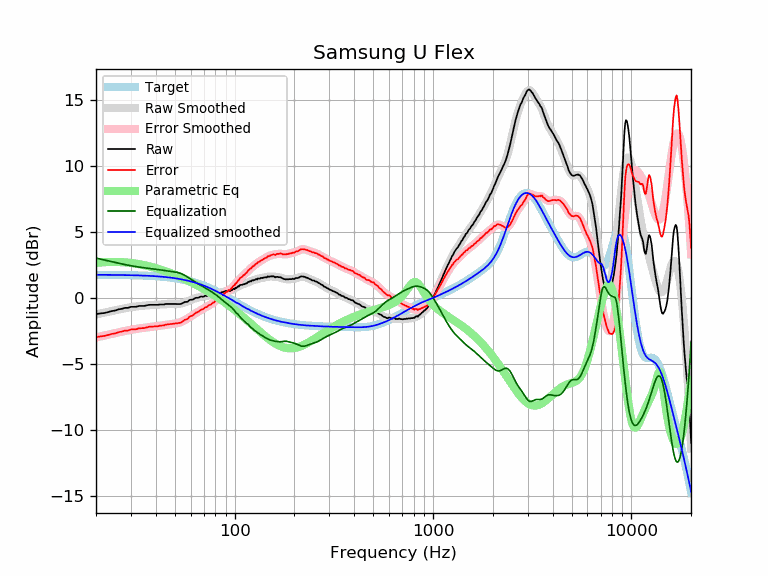

The file beside this chart, header and first rows:
frequency, raw, error, smoothed, error_smoothed, equalization, parametric_eq, equalized_raw, equalized_smoothed, target
20, -1.25, -2.99, -1.26, -3.01, 3.01, 2.65, 1.76, 1.74, 1.74
21, -1.19, -2.93, -1.19, -2.94, 2.94, 2.68, 1.75, 1.74, 1.74
22, -1.16, -2.90, -1.13, -2.87, 2.87, 2.70, 1.71, 1.74, 1.74
23, -1.09, -2.83, -1.07, -2.80, 2.80, 2.71, 1.72, 1.74, 1.74
24, -1.01, -2.74, -1.01, -2.74, 2.74, 2.72, 1.73, 1.74, 1.74
25, -0.97, -2.70, -0.95, -2.68, 2.68, 2.72, 1.71, 1.73, 1.73
26, -0.88, -2.61, -0.89, -2.62, 2.62, 2.71, 1.74, 1.73, 1.73
27, -0.84, -2.56, -0.84, -2.57, 2.57, 2.70, 1.73, 1.73, 1.73
28, -0.77, -2.49, -0.79, -2.52, 2.52, 2.69, 1.75, 1.72, 1.72
29, -0.77, -2.48, -0.75, -2.47, 2.47, 2.66, 1.70, 1.72, 1.72
30, -0.69, -2.40, -0.71, -2.43, 2.43, 2.64, 1.74, 1.71, 1.71
31, -0.69, -2.39, -0.68, -2.39, 2.39, 2.61, 1.70, 1.71, 1.71
32, -0.68, -2.38, -0.66, -2.36, 2.36, 2.58, 1.68, 1.70, 1.70
33, -0.62, -2.31, -0.63, -2.33, 2.33, 2.55, 1.71, 1.70, 1.70
34, -0.62, -2.31, -0.61, -2.30, 2.30, 2.51, 1.68, 1.69, 1.69
35, -0.62, -2.30, -0.59, -2.27, 2.27, 2.47, 1.66, 1.68, 1.68
36, -0.58, -2.25, -0.58, -2.25, 2.25, 2.43, 1.67, 1.67, 1.67
37, -0.54, -2.20, -0.56, -2.23, 2.23, 2.39, 1.69, 1.66, 1.66
38, -0.54, -2.19, -0.55, -2.20, 2.20, 2.34, 1.67, 1.65, 1.65
39, -0.54, -2.18, -0.54, -2.18, 2.18, 2.30, 1.65, 1.64, 1.64
40, -0.54, -2.17, -0.53, -2.16, 2.16, 2.25, 1.63, 1.63, 1.63
41, -0.54, -2.16, -0.52, -2.14, 2.14, 2.20, 1.60, 1.62, 1.62
42, -0.51, -2.12, -0.51, -2.12, 2.12, 2.16, 1.61, 1.61, 1.61
43, -0.51, -2.10, -0.50, -2.10, 2.10, 2.11, 1.59, 1.60, 1.60
44, -0.51, -2.09, -0.49, -2.08, 2.08, 2.06, 1.57, 1.58, 1.58
45, -0.47, -2.04, -0.48, -2.05, 2.05, 2.01, 1.59, 1.57, 1.57
46, -0.47, -2.02, -0.48, -2.03, 2.03, 1.95, 1.57, 1.55, 1.55
47, -0.47, -2.00, -0.48, -2.01, 2.01, 1.90, 1.55, 1.54, 1.54
48, -0.47, -1.99, -0.48, -2.00, 2.00, 1.85, 1.53, 1.52, 1.52
49, -0.47, -1.97, -0.48, -1.98, 1.98, 1.80, 1.51, 1.50, 1.50
50, -0.47, -1.95, -0.48, -1.96, 1.96, 1.74, 1.49, 1.48, 1.48
51, -0.48, -1.94, -0.47, -1.93, 1.93, 1.69, 1.46, 1.46, 1.46
52, -0.48, -1.92, -0.46, -1.90, 1.90, 1.64, 1.43, 1.44, 1.44
53, -0.48, -1.90, -0.44, -1.87, 1.87, 1.58, 1.39, 1.42, 1.42
54, -0.45, -1.85, -0.42, -1.82, 1.82, 1.53, 1.37, 1.40, 1.40
55, -0.39, -1.76, -0.39, -1.76, 1.76, 1.47, 1.38, 1.38, 1.38
56, -0.32, -1.67, -0.35, -1.70, 1.70, 1.42, 1.38, 1.35, 1.35
57, -0.32, -1.64, -0.31, -1.63, 1.63, 1.37, 1.32, 1.33, 1.33
58, -0.30, -1.60, -0.26, -1.56, 1.56, 1.31, 1.27, 1.30, 1.30
59, -0.18, -1.45, -0.22, -1.49, 1.49, 1.26, 1.31, 1.27, 1.27
60, -0.15, -1.39, -0.17, -1.42, 1.42, 1.20, 1.27, 1.24, 1.24
61, -0.15, -1.36, -0.13, -1.34, 1.34, 1.15, 1.20, 1.22, 1.22
62, -0.11, -1.29, -0.09, -1.27, 1.27, 1.10, 1.17, 1.19, 1.19
63, -0.04, -1.19, -0.05, -1.21, 1.21, 1.04, 1.17, 1.16, 1.16
64, 0.00, -1.12, -0.02, -1.14, 1.14, 0.99, 1.15, 1.12, 1.12
65, -0.01, -1.10, 0.01, -1.08, 1.08, 0.93, 1.07, 1.09, 1.09
66, 0.02, -1.04, 0.04, -1.02, 1.02, 0.88, 1.05, 1.06, 1.06
67, 0.07, -0.95, 0.06, -0.97, 0.97, 0.83, 1.04, 1.02, 1.02
68, 0.10, -0.89, 0.08, -0.91, 0.91, 0.77, 1.01, 0.99, 0.99
69, 0.07, -0.88, 0.10, -0.86, 0.86, 0.72, 0.93, 0.95, 0.95
70, 0.10, -0.82, 0.12, -0.80, 0.80, 0.66, 0.91, 0.92, 0.92
71, 0.16, -0.72, 0.13, -0.75, 0.75, 0.61, 0.91, 0.88, 0.88
72, 0.13, -0.71, 0.15, -0.70, 0.70, 0.56, 0.83, 0.84, 0.84
73, 0.14, -0.66, 0.16, -0.64, 0.64, 0.50, 0.79, 0.81, 0.81
74, 0.21, -0.56, 0.18, -0.59, 0.59, 0.45, 0.80, 0.77, 0.77
75, 0.19, -0.54, 0.19, -0.54, 0.54, 0.40, 0.73, 0.73, 0.73
76, 0.17, -0.52, 0.21, -0.48, 0.48, 0.34, 0.66, 0.69, 0.69
77, 0.23, -0.42, 0.22, -0.43, 0.43, 0.29, 0.66, 0.65, 0.65
78, 0.25, -0.36, 0.24, -0.37, 0.37, 0.24, 0.62, 0.61, 0.61
79, 0.21, -0.36, 0.26, -0.31, 0.31, 0.18, 0.53, 0.57, 0.57
... 553 more rows
